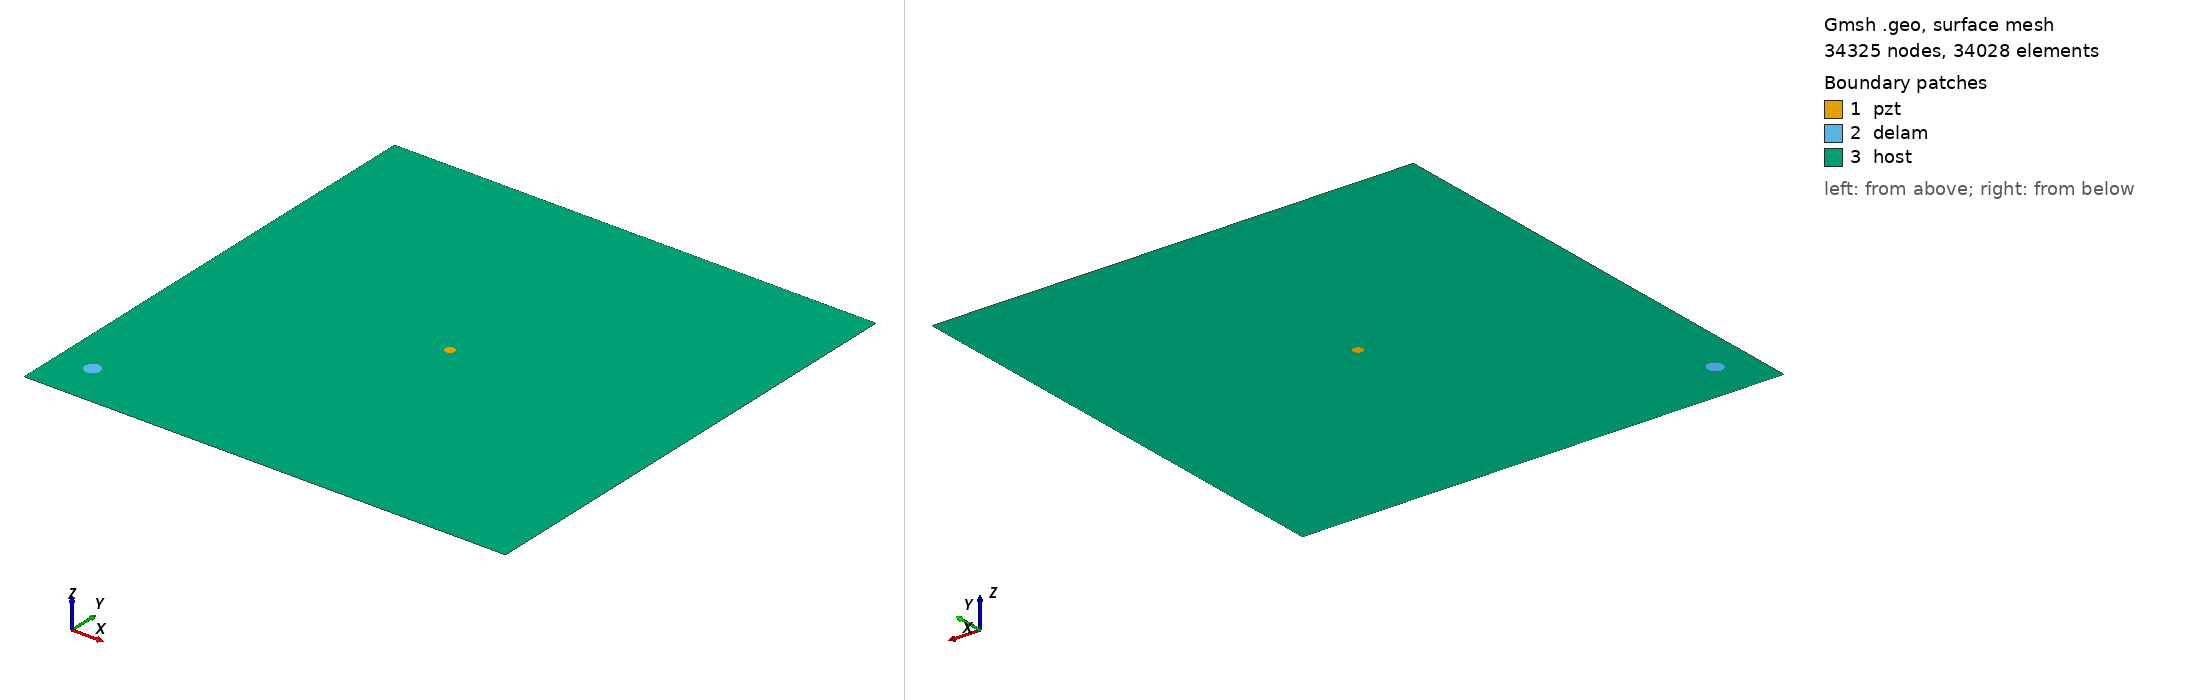

Gmsh geometry script, surface-meshed: 34325 nodes, 34028 surface elements. Boundary patches (legend numbers): 1 pzt, 2 delam, 3 host. Left view from above one corner, right view from below the opposite corner. Legend entries are the model's physical surfaces. The drawing asked Gmsh for element sizes between 1% and 20% of the model's largest extent; the script's own settings can give other sizes.

=== m1_rand_single_delam_358.geo (drawn) ===
SetFactory("OpenCASCADE");
L=0.500000; 
W=0.500000; 
a=0.008127; 
b=0.007927; 
x=0.036206; 
y=0.045493; 
alpha=0.574297 *Pi; 
r=0.005000; 
xpzt=0.250000; 
ypzt=0.250000; 
//+
Point(1) = {0, 0, 0, 1.0};
//+
Point(2) = {L, 0, 0, 1.0};
//+
Point(3) = {L, W, 0, 1.0};
//+
Point(4) = {0, W, 0, 1.0};
//+
Line(1) = {1, 2};
//+
Line(2) = {2, 3};
//+
Line(3) = {3, 4};
//+
Line(4) = {4, 1};
//+
Circle(5) = {xpzt, ypzt, -0, r, 0, 2*Pi};
//+
Ellipse(6) = {x, y, -0, a, b, 0, 2*Pi};
//+
Rotate {{0, 0, 1}, {x, y, 0}, alpha} {
  Curve{6}; 
}
//+
Curve Loop(1) = {4, 1, 2, 3};
//+
Curve Loop(2) = {6};
//+
Curve Loop(3) = {5};
//+
Curve Loop(4) = {6};
//+
Curve Loop(5) = {5};
//+
Plane Surface(1) = {5};
//+
Plane Surface(2) = {4};
//+
Plane Surface(3) = {1, 2, 3};
//+
Point(9) = {xpzt, ypzt, 0, 1.0};
//+
Point{9} In Surface {1};// mesh node at centre of pzt
//+
Physical Surface("pzt") = {1};
//+
Physical Surface("delam") = {2};
//+
Physical Surface("host") = {3};

Mesh.Algorithm = 6; // Frontal
Mesh.CharacteristicLengthFactor = 0.068000;
Mesh.CharacteristicLengthMin = 0.001000;
Mesh.CharacteristicLengthMax = 0.200000;
Mesh.RecombineAll = 1; // Apply recombination algorithm
Mesh.SubdivisionAlgorithm = 1; // 1: all quadrangles
Mesh.Smoothing = 1;
